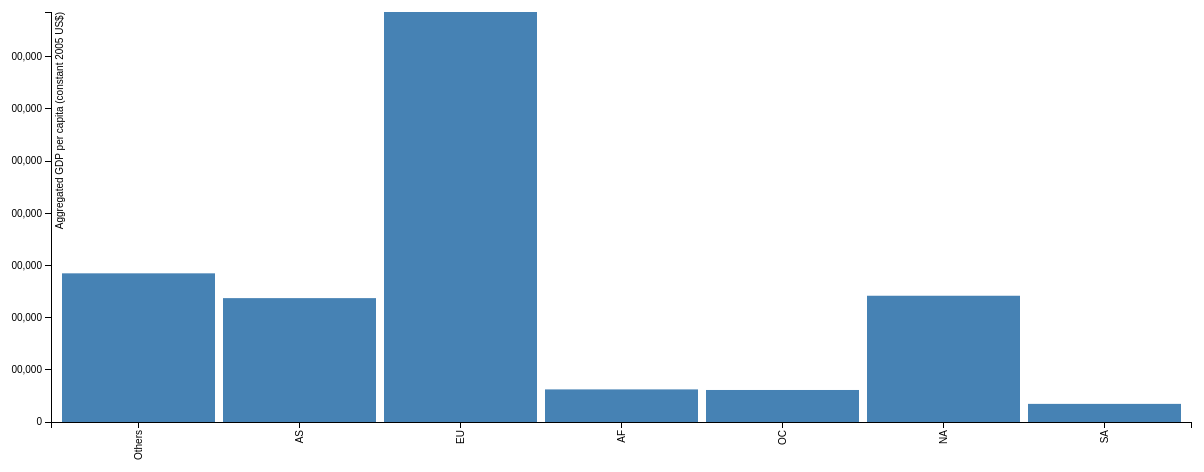
D3 v3 page, settled after 480 driven frames (8 s of simulated time); the page loaded 1 data file(s).


// set the dimensions of the canvas
var margin = {top: 20, right: 20, bottom: 70, left: 40},
    width = 1200 - margin.left - margin.right,
    height = 500 - margin.top - margin.bottom;


// set the ranges
var x = d3.scale.ordinal().rangeRoundBands([0, width], .05);

var y = d3.scale.linear().range([height, 0]);

// define the axis
var xAxis = d3.svg.axis()
    .scale(x)
    .orient("bottom")


var yAxis = d3.svg.axis()
    .scale(y)
    .orient("left")
    .ticks(10);


// add the SVG element
var svg = d3.select("body").append("svg")
    .attr("width", width + margin.left + margin.right)
    .attr("height", height + margin.top + margin.bottom)
  .append("g")
    .attr("transform",
          "translate(" + margin.left + "," + margin.top + ")");


// load the data
d3.json("json/data4.json", function(error, data) {

    data.forEach(function(d) {
        d.continent = d.continent;
        d.Value = +d.Value;
				console.log(d.Value);
    });

  // scale the range of the data
  x.domain(data.map(function(d) { return d.continent; }));
  y.domain([0, d3.max(data, function(d) { return d.Value; })]);

  // add axis
  svg.append("g")
      .attr("class", "x axis")
      .attr("transform", "translate(0," + height + ")")
      .call(xAxis)
    .selectAll("text")
      .style("text-anchor", "end")
      .attr("dx", "-.8em")
      .attr("dy", "-.55em")
      .attr("transform", "rotate(-90)" );

  svg.append("g")
      .attr("class", "y axis")
      .call(yAxis)
    .append("text")
      .attr("transform", "rotate(-90)")
      .attr("y", 5)
      .attr("dy", ".71em")
      .style("text-anchor", "end")
      .text("Aggregated GDP per capita (constant 2005 US$)");


  // Add bar chart
  svg.selectAll("bar")
      .data(data)
    .enter().append("rect")
      .attr("class", "bar")
      .attr("x", function(d) { return x(d.continent); })
      .attr("width", x.rangeBand())
      .attr("y", function(d) { return y(d.Value); })
      .attr("height", function(d) { return height - y(d.Value); });

});



### data: json/data4.json
[
 {
  "continent": "Others",
  "Value": 14246819.0
 },
 {
  "continent": "AS",
  "Value": 11870781.0
 },
 {
  "continent": "EU",
  "Value": 39290984.0
 },
 {
  "continent": "AF",
  "Value": 3123734.0
 },
 {
  "continent": "OC",
  "Value": 3068580.0
 },
 {
  "continent": "NA",
  "Value": 12099192.0
 },
 {
  "continent": "SA",
  "Value": 1736577.0
 }
]